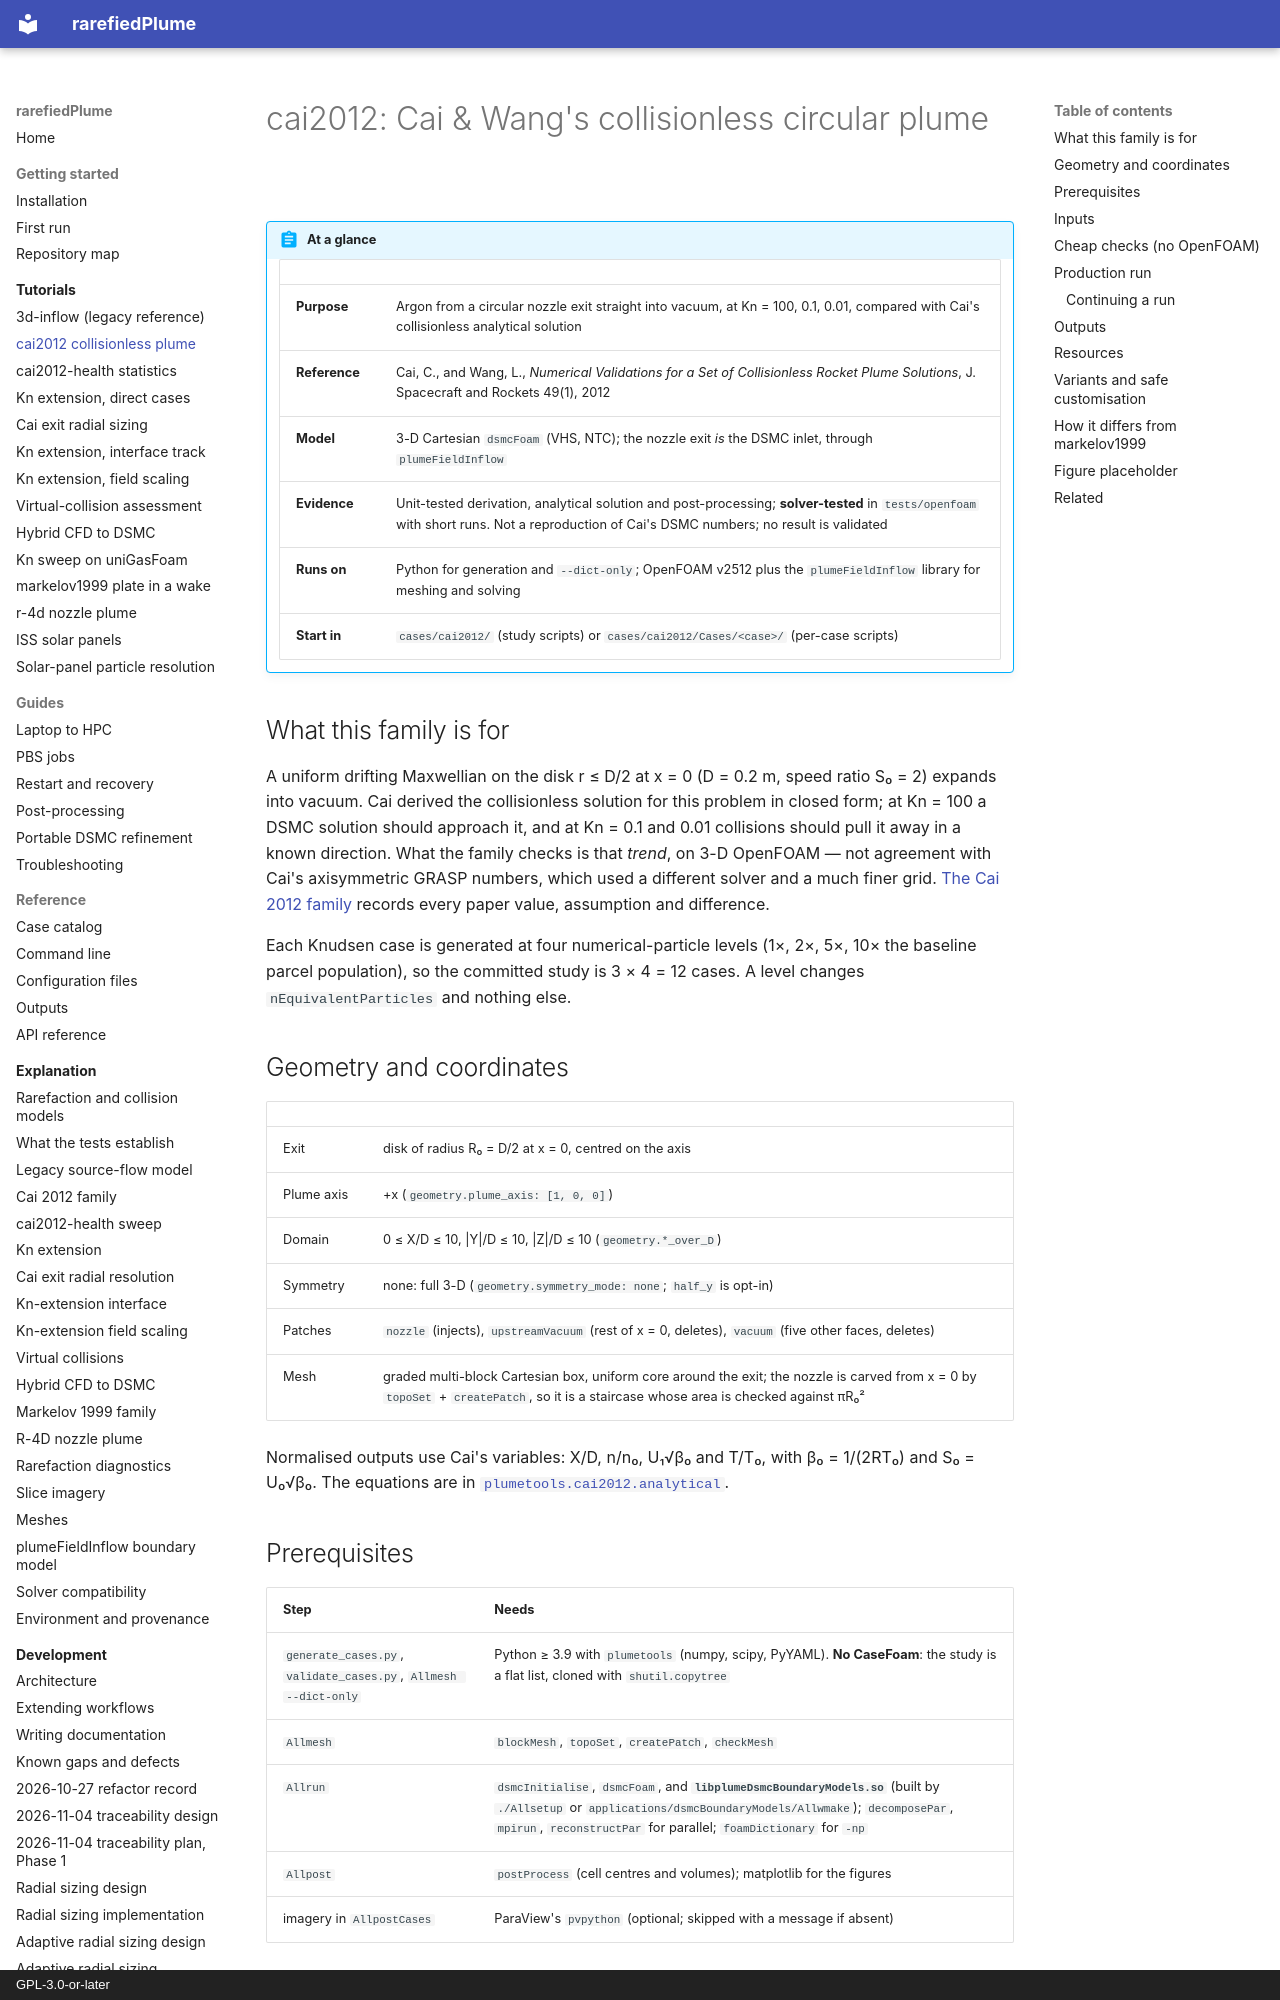

repository: andytorrestb/rarefiedPlume · page: tutorials/cai2012/index.html · generator: mkdocs · copyright: GPL-3.0-or-later

# cai2012: Cai & Wang's collisionless circular plume

!!! abstract "At a glance"

    | | |
    |---|---|
    | **Purpose** | Argon from a circular nozzle exit straight into vacuum, at Kn = 100, 0.1, 0.01, compared with Cai's collisionless analytical solution |
    | **Reference** | Cai, C., and Wang, L., *Numerical Validations for a Set of Collisionless Rocket Plume Solutions*, J. Spacecraft and Rockets 49(1), 2012 |
    | **Model** | 3-D Cartesian `dsmcFoam` (VHS, NTC); the nozzle exit *is* the DSMC inlet, through `plumeFieldInflow` |
    | **Evidence** | Unit-tested derivation, analytical solution and post-processing; **solver-tested** in `tests/openfoam` with short runs. Not a reproduction of Cai's DSMC numbers; no result is validated |
    | **Runs on** | Python for generation and `--dict-only`; OpenFOAM v2512 plus the `plumeFieldInflow` library for meshing and solving |
    | **Start in** | `cases/cai2012/` (study scripts) or `cases/cai2012/Cases/<case>/` (per-case scripts) |

## What this family is for

A uniform drifting Maxwellian on the disk r ≤ D/2 at x = 0 (D = 0.2 m, speed
ratio S₀ = 2) expands into vacuum. Cai derived the collisionless solution for
this problem in closed form; at Kn = 100 a DSMC solution should approach it, and
at Kn = 0.1 and 0.01 collisions should pull it away in a known direction. What
the family checks is that *trend*, on 3-D OpenFOAM — not agreement with Cai's
axisymmetric GRASP numbers, which used a different solver and a much finer grid.
[The Cai 2012 family](../cai2012-case.md) records every paper value,
assumption and difference.

Each Knudsen case is generated at four numerical-particle levels (1×, 2×, 5×,
10× the baseline parcel population), so the committed study is 3 × 4 = 12
cases. A level changes `nEquivalentParticles` and nothing else.

## Geometry and coordinates

| | |
|---|---|
| Exit | disk of radius R₀ = D/2 at x = 0, centred on the axis |
| Plume axis | +x (`geometry.plume_axis: [1, 0, 0]`) |
| Domain | 0 ≤ X/D ≤ 10, \|Y\|/D ≤ 10, \|Z\|/D ≤ 10 (`geometry.*_over_D`) |
| Symmetry | none: full 3-D (`geometry.symmetry_mode: none`; `half_y` is opt-in) |
| Patches | `nozzle` (injects), `upstreamVacuum` (rest of x = 0, deletes), `vacuum` (five other faces, deletes) |
| Mesh | graded multi-block Cartesian box, uniform core around the exit; the nozzle is carved from x = 0 by `topoSet` + `createPatch`, so it is a staircase whose area is checked against πR₀² |

Normalised outputs use Cai's variables: X/D, n/n₀, U₁√β₀ and T/T₀, with
β₀ = 1/(2RT₀) and S₀ = U₀√β₀. The equations are in
[`plumetools.cai2012.analytical`](../reference/api/cai2012/analytical.md).

## Prerequisites

| Step | Needs |
|---|---|
| `generate_cases.py`, `validate_cases.py`, `Allmesh --dict-only` | Python ≥ 3.9 with `plumetools` (numpy, scipy, PyYAML). **No CaseFoam**: the study is a flat list, cloned with `shutil.copytree` |
| `Allmesh` | `blockMesh`, `topoSet`, `createPatch`, `checkMesh` |
| `Allrun` | `dsmcInitialise`, `dsmcFoam`, and **`libplumeDsmcBoundaryModels.so`** (built by `./Allsetup` or `applications/dsmcBoundaryModels/Allwmake`); `decomposePar`, `mpirun`, `reconstructPar` for parallel; `foamDictionary` for `-np` |
| `Allpost` | `postProcess` (cell centres and volumes); matplotlib for the figures |
| imagery in `AllpostCases` | ParaView's `pvpython` (optional; skipped with a message if absent) |

The case **fails** if the inflow library is not built; there is deliberately
no fallback to stock `FreeStream`, which would inject on every vacuum boundary
([why](../plume-field-inflow.md)).
